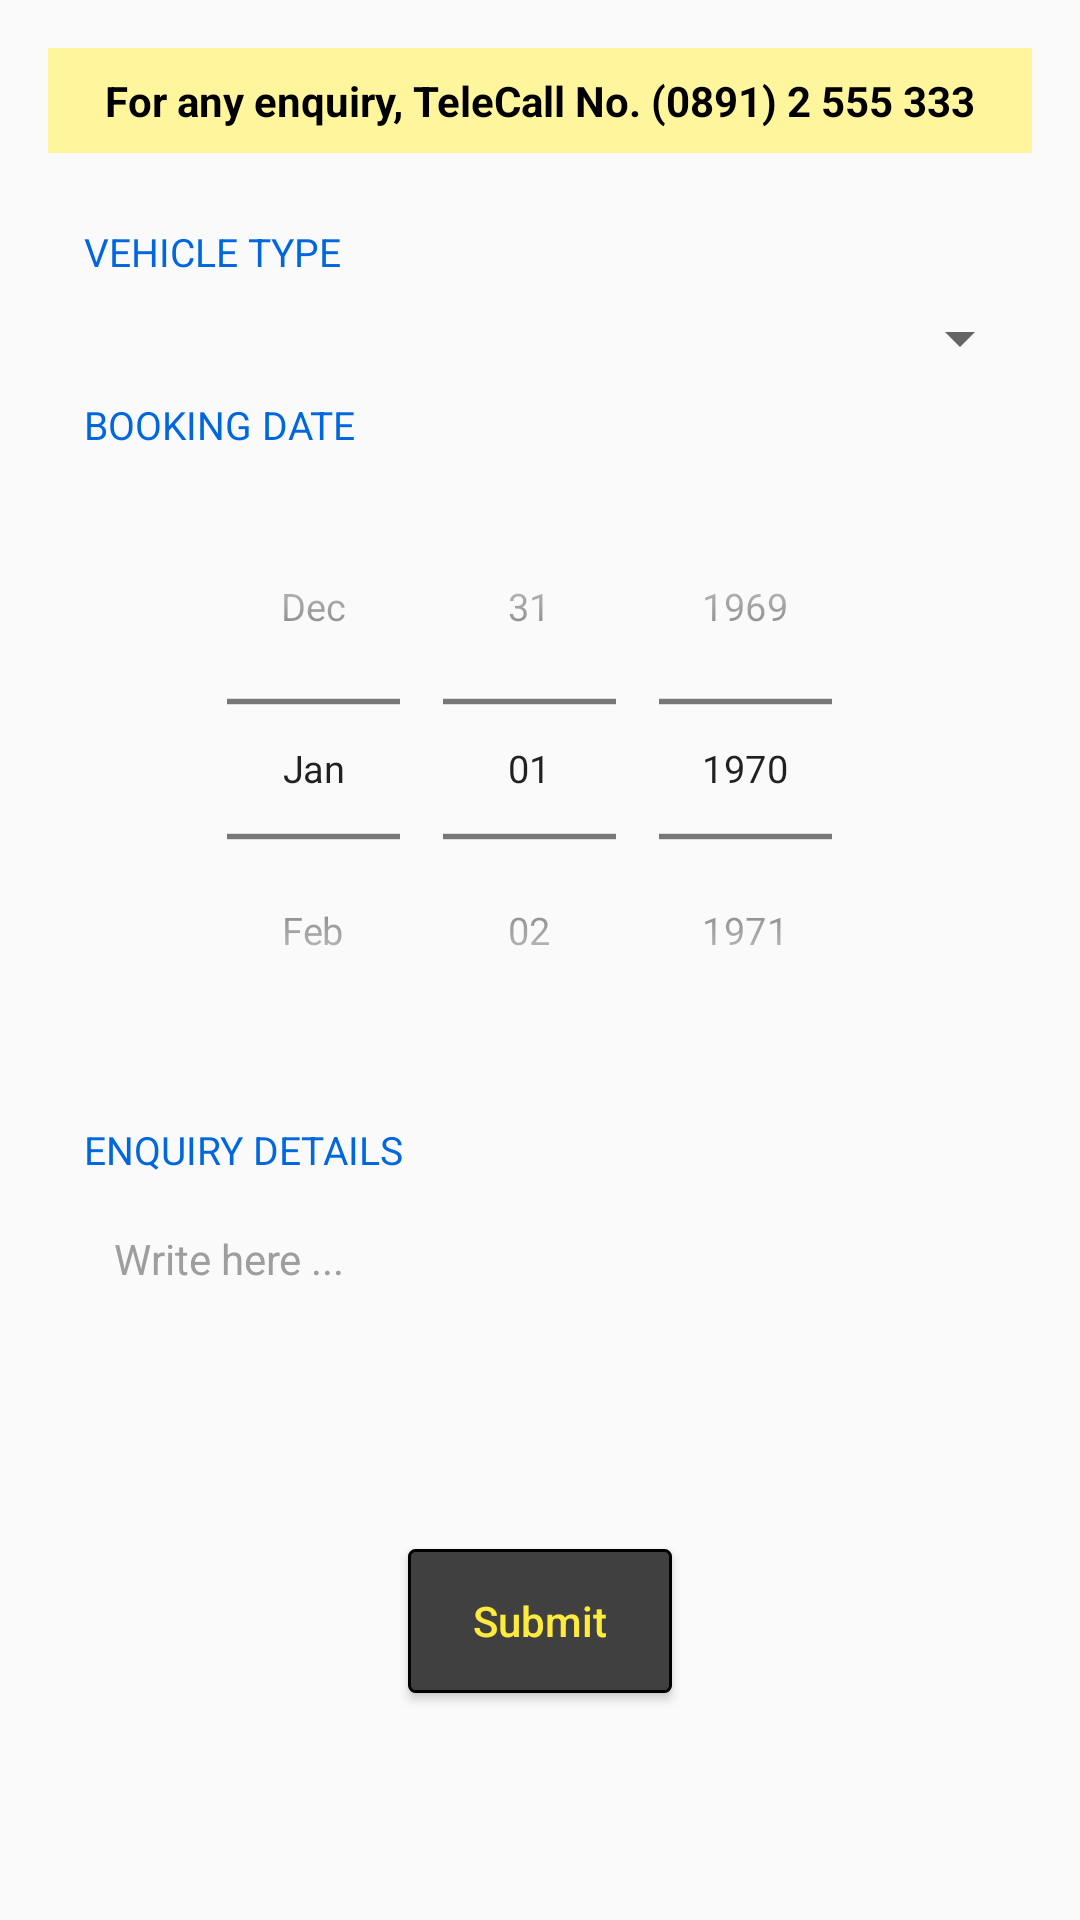

Produce the Android XML layout that renders to this screen, including the resource entries it uses.
<!-- AndroidManifest.xml: application theme AppTheme -->
<!-- res/layout/fragment_telecall.xml -->
<ScrollView android:layout_width="match_parent"
    android:layout_height="match_parent"
    xmlns:android="http://schemas.android.com/apk/res/android">

<LinearLayout android:layout_width="match_parent"
    android:layout_height="match_parent"
    xmlns:android="http://schemas.android.com/apk/res/android"
    android:orientation="vertical"
    android:padding="16dp">

    <TextView android:layout_width="match_parent"
        android:layout_height="wrap_content"
        android:text="For any enquiry, TeleCall No. (0891) 2 555 333"
        android:textColor="@color/colorBlack"
        android:textSize="14sp"
        android:background="@color/colorPaleYellow"
        android:gravity="center"
        android:padding="8dp"
        android:textStyle="bold"
        android:layout_marginBottom="16dp"/>

    <LinearLayout android:layout_width="match_parent"
        android:layout_height="wrap_content"
        android:orientation="vertical"
        android:layout_weight="1"
        android:gravity="center_horizontal">

        <TextView android:layout_width="match_parent"
            android:layout_height="wrap_content"
            android:text="Vehicle Type"
            android:textSize="13sp"
            android:textColor="@color/colorTextBlue"
            android:gravity="left"
            android:textAllCaps="true"
            android:layout_marginTop="8dp"
            android:layout_marginLeft="8dp"
            android:layout_marginBottom="8dp"/>

        <Spinner
            android:id="@+id/ft_spinner"
            android:layout_width="fill_parent"
            android:layout_height="wrap_content"
            android:fadeScrollbars="false" />

        <TextView android:layout_width="match_parent"
            android:layout_height="wrap_content"
            android:text="@string/booking_date"
            android:textSize="13sp"
            android:textColor="@color/colorTextBlue"
            android:gravity="left"
            android:textAllCaps="true"
            android:layout_marginTop="8dp"
            android:layout_marginLeft="8dp"/>

        <DatePicker
            android:layout_width="wrap_content"
            android:layout_height="wrap_content"
            android:id="@+id/ft_datePicker"
            android:datePickerMode="spinner"
            android:calendarViewShown="false"
            android:scaleX="0.9"
            android:scaleY="0.9"
            android:background="@drawable/rect_ash_stroke_bg_single_line"/>

        <TextView android:layout_width="match_parent"
            android:layout_height="wrap_content"
            android:text="@string/info_needed"
            android:textColor="@color/colorTextBlue"
            android:textSize="13sp"
            android:gravity="left"
            android:layout_margin="12dp"
            android:textAllCaps="true" />

        <EditText android:id="@+id/ft_et_desc"
            android:layout_width="match_parent"
            android:layout_height="wrap_content"
            android:singleLine="false"
            android:hint="@string/enter_here"
            android:textSize="14sp"
            android:textColorHint="@color/colorAshLight"
            android:layout_marginLeft="16dp"
            android:layout_marginRight="16dp"
            android:lines="5"
            android:gravity="left"
            android:background="@drawable/rect_ash_stroke_bg_single_line"
            android:padding="6dp"/>

        <Button android:id="@+id/ft_bt_submit"
            android:layout_width="wrap_content"
            android:layout_height="wrap_content"
            android:text="@string/submit"
            android:textColor="@color/colorYellow"
            android:background="@drawable/ride_now_bg"
            android:gravity="center"
            android:layout_gravity="center"
            android:layout_margin="16dp"
            android:textAllCaps="false"/>

    </LinearLayout>



</LinearLayout>

    </ScrollView>
<!-- resources referenced by this layout -->
<resources>
  <color name="colorAshLight">#9e9e9e</color>
  <color name="colorBlack">#000000</color>
  <color name="colorPaleYellow">#fff59d</color>
  <color name="colorTextBlue">#0067de</color>
  <color name="colorYellow">#ffeb3b</color>
  <!-- drawable ride_now_bg (drawable) -->
  <?xml version="1.0" encoding="utf-8"?>
  <shape android:shape="rectangle"
      xmlns:android="http://schemas.android.com/apk/res/android">
      <solid android:color="@color/colorAsh" />
      <stroke android:color="@color/colorBlack" android:width="1dp"/>
      <corners android:radius="2dp"/>
      
  
  </shape>
  <string name="booking_date">Booking Date</string>
  <string name="enter_here">Write here ...</string>
  <string name="info_needed">Enquiry Details</string>
  <string name="submit">Submit</string>
  <style name="AppTheme" parent="Theme.AppCompat.Light.NoActionBar">
          
          <item name="colorPrimary">@color/colorPrimary</item>
          <item name="colorPrimaryDark">@color/colorPrimaryDark</item>
          <item name="colorAccent">@color/colorAccent</item>
          <item name="drawerArrowStyle">@style/DrawerArrowStyle</item>
      </style>
  <color name="colorAsh">#414040</color>
  <color name="colorPrimary">#414040</color>
  <color name="colorPrimaryDark">#616161</color>
  <color name="colorAccent">#616161</color>
  <style name="DrawerArrowStyle" parent="@style/Widget.AppCompat.DrawerArrowToggle">
          <item name="spinBars">true</item>
          <item name="color">@android:color/white</item>
      </style>
</resources>
